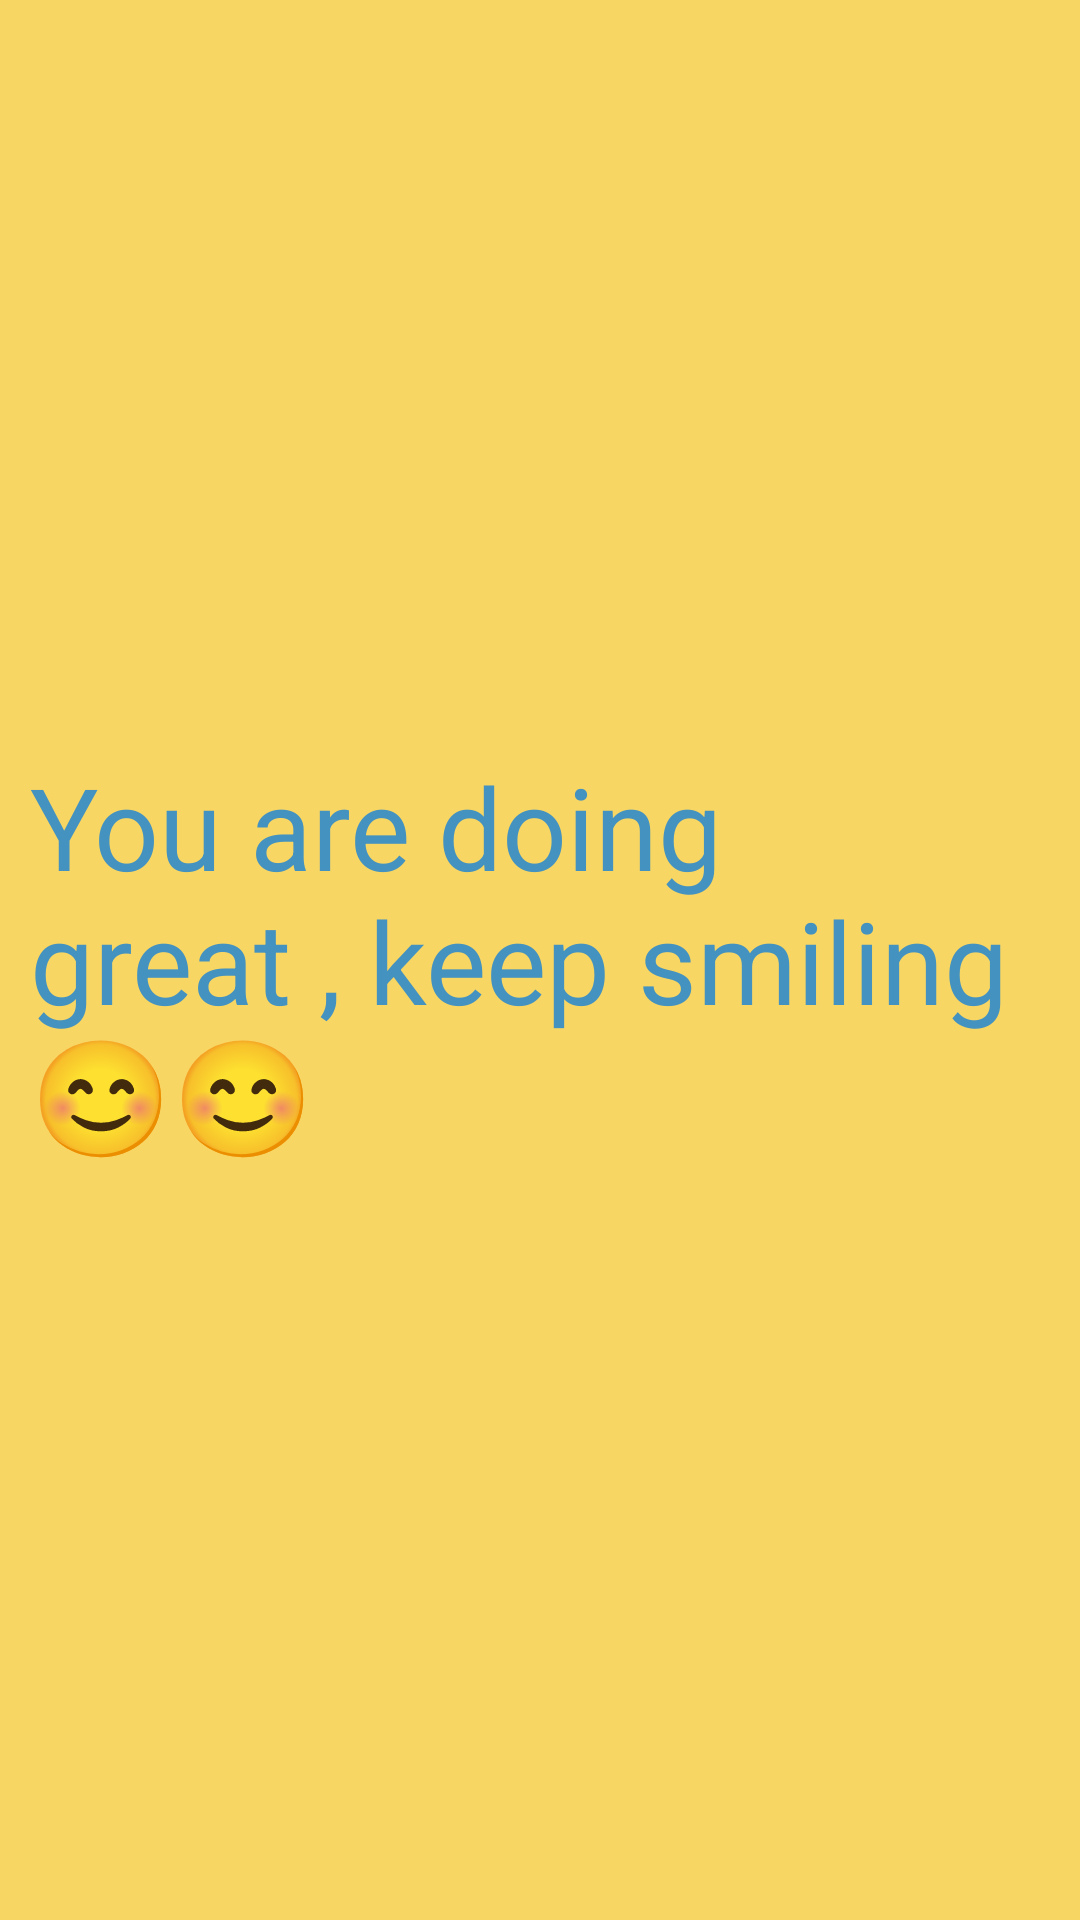

The Android layout XML behind this screen, and the referenced resources:
<!-- AndroidManifest.xml: application theme Theme.FerApp -->
<!-- res/layout/activity_adaptive_uihappy.xml -->
<?xml version="1.0" encoding="utf-8"?>
<RelativeLayout xmlns:android="http://schemas.android.com/apk/res/android"
    xmlns:app="http://schemas.android.com/apk/res-auto"
    xmlns:tools="http://schemas.android.com/tools"
    android:layout_width="match_parent"
    android:layout_height="match_parent"
    android:backgroundTint="#F8D664"
    android:background="#F8D664"
    tools:context=".AdaptiveUIHappy">

    <TextView
        android:layout_width="wrap_content"
        android:text="You are doing great , keep smiling 😊😊"
        android:textSize="38dp"
        android:textColor="#4392c0"
        android:layout_centerInParent="true"
        android:layout_marginLeft="20dp"
        android:layout_gravity="center_vertical"
        android:layout_centerHorizontal="true"
        android:layout_height="wrap_content"/>


</RelativeLayout>
<!-- resources referenced by this layout -->
<resources>
  <style name="Theme.FerApp" parent="Theme.MaterialComponents.DayNight.NoActionBar">
          
          <item name="colorPrimary">@color/purple_500</item>
          <item name="colorPrimaryVariant">@color/purple_700</item>
          <item name="colorOnPrimary">@color/white</item>
          
          <item name="colorSecondary">@color/teal_200</item>
          <item name="colorSecondaryVariant">@color/teal_700</item>
          <item name="colorOnSecondary">@color/black</item>
          
          <item name="android:statusBarColor" tools:targetApi="l">?attr/colorPrimaryVariant</item>
          
      </style>
  <color name="purple_500">#FF6200EE</color>
  <color name="purple_700">#FF3700B3</color>
  <color name="white">#FFFFFFFF</color>
  <color name="teal_200">#FF03DAC5</color>
  <color name="teal_700">#FF018786</color>
  <color name="black">#FF000000</color>
</resources>
